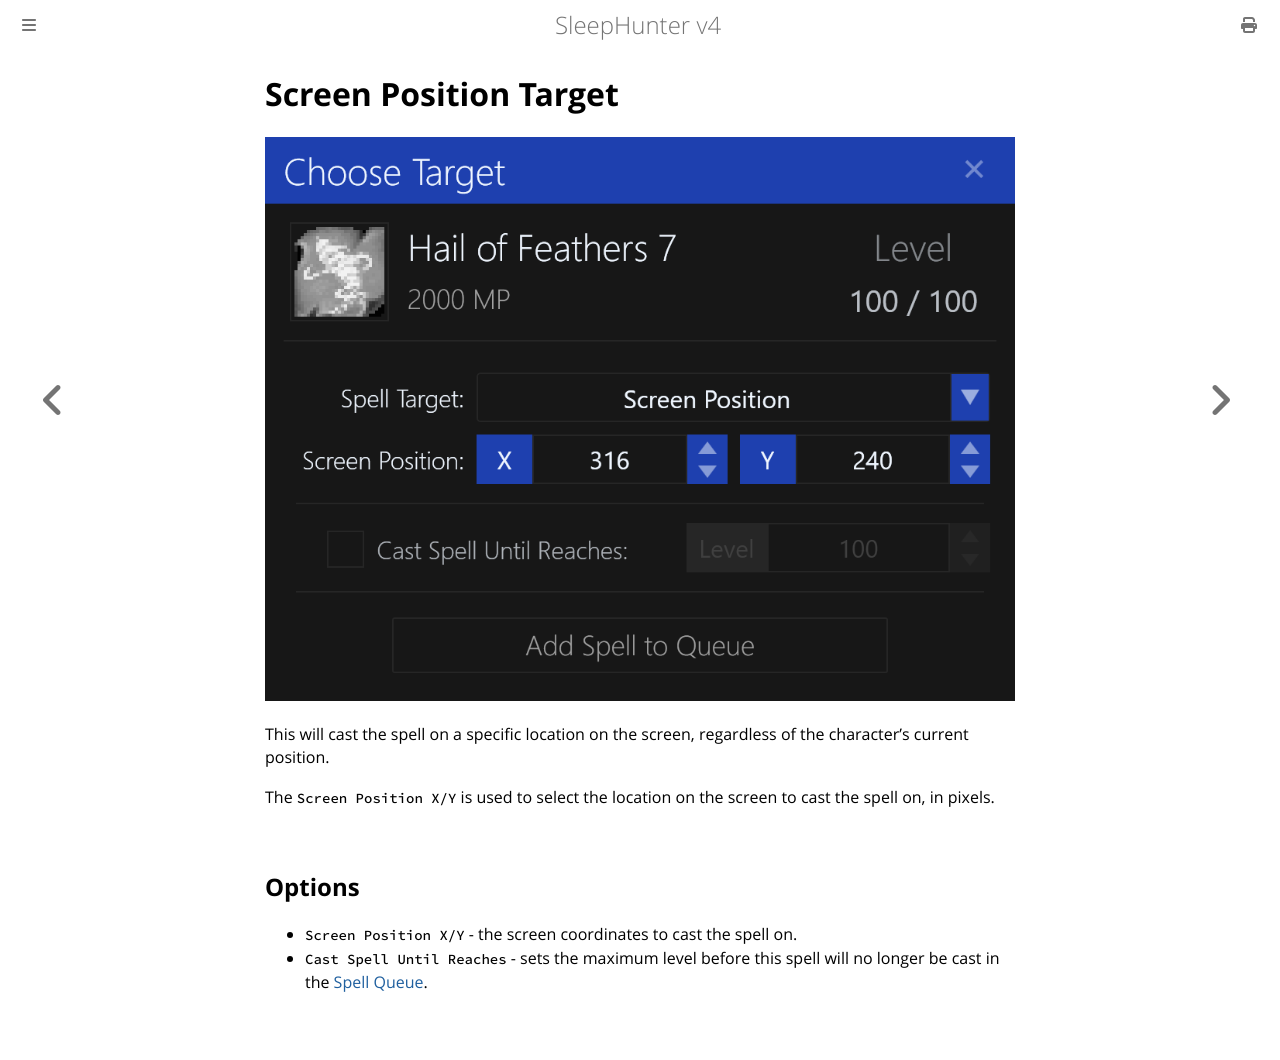

repository: ewrogers/SleepHunter4 · page: spell-target/screen-position.html · generator: mdbook

# Screen Position Target

![image](../screenshots/spell-target-screen-coordinates.png)

This will cast the spell on a specific location on the screen, regardless of the character's current position.

The `Screen Position X/Y` is used to select the location on the screen to cast the spell on, in pixels.

## Options

- `Screen Position X/Y` - the screen coordinates to cast the spell on.
- `Cast Spell Until Reaches` - sets the maximum level before this spell will no longer be cast in the [Spell Queue](../user-interface/main-window.md#spell-queue).
